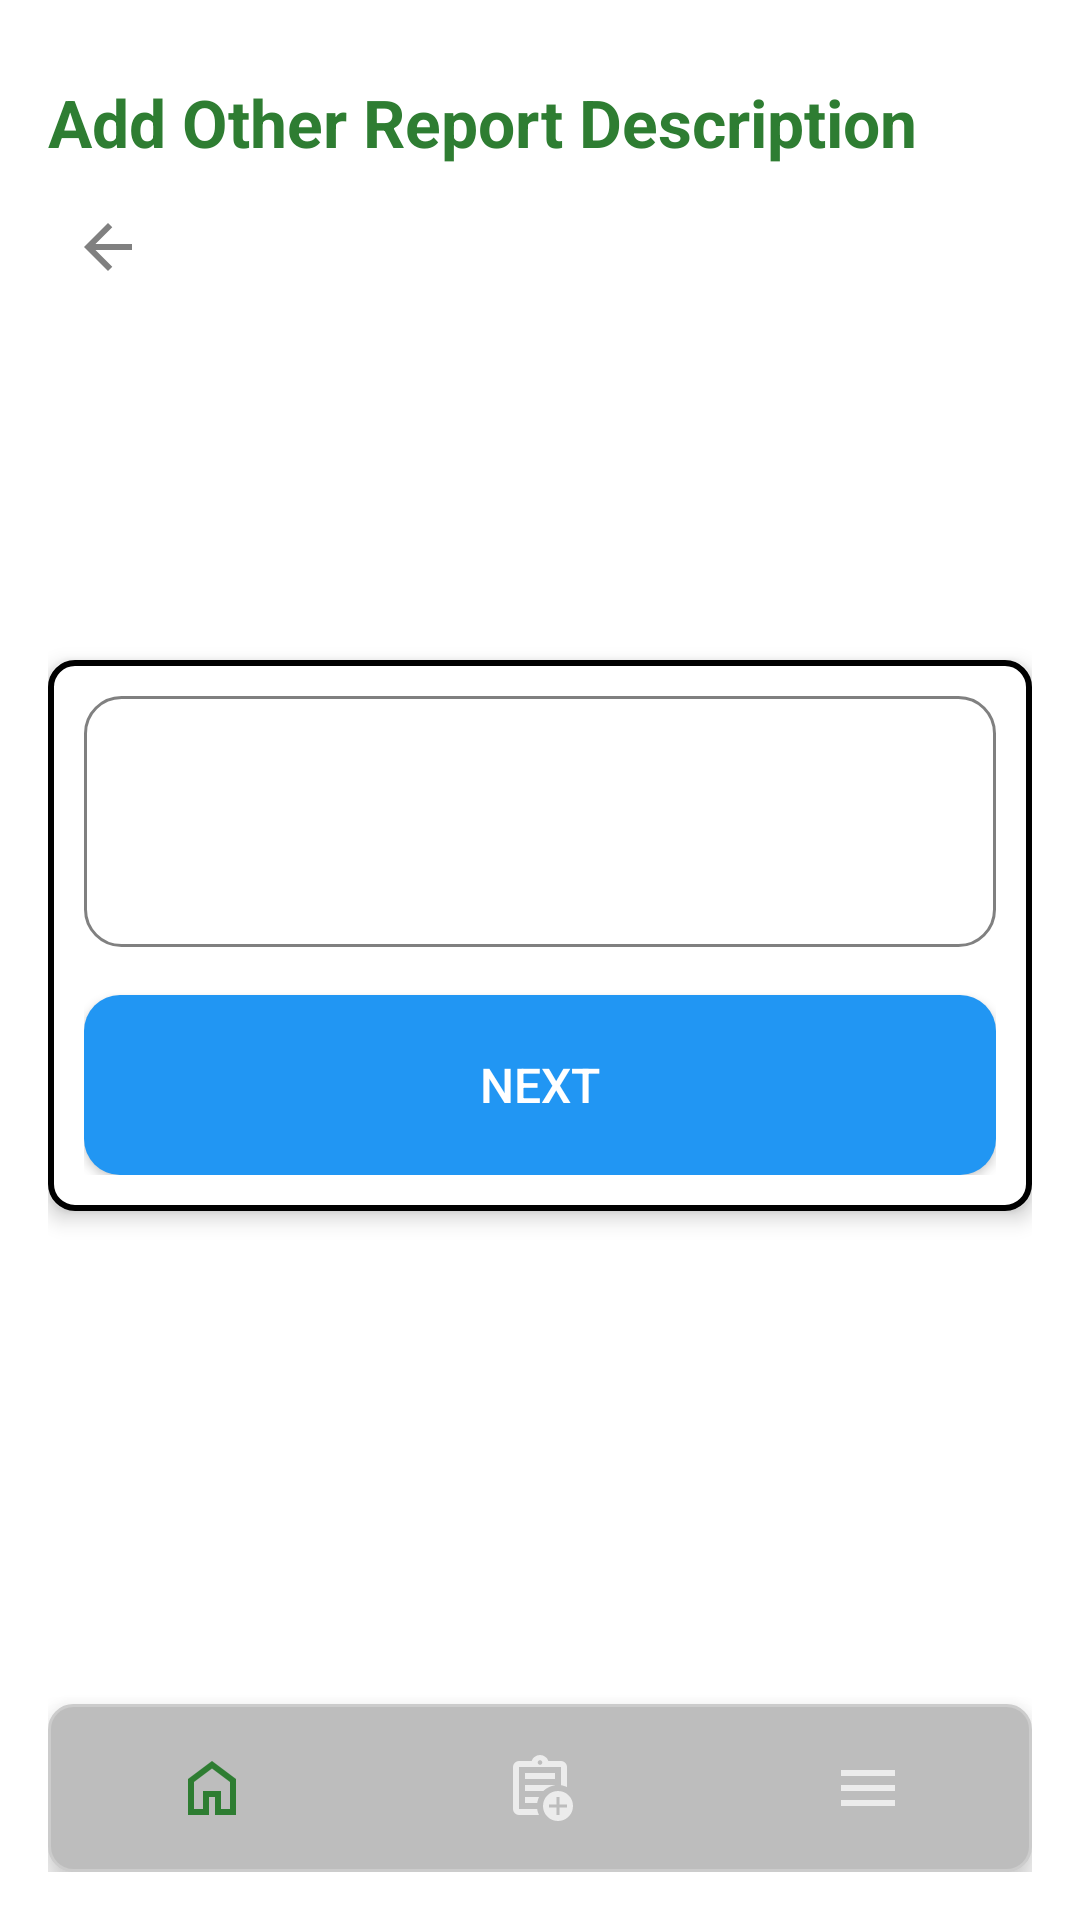

Produce the Android XML layout that renders to this screen, including the resource entries it uses.
<!-- AndroidManifest.xml: application theme Theme.Smart_cam -->
<!-- res/layout/activity_other_reporting.xml -->
<?xml version="1.0" encoding="utf-8"?>
<androidx.constraintlayout.widget.ConstraintLayout xmlns:android="http://schemas.android.com/apk/res/android"
    xmlns:app="http://schemas.android.com/apk/res-auto"
    android:layout_width="match_parent"
    android:layout_height="match_parent"
    android:padding="16dp"
    android:background="@color/background_light">

    <TextView
        android:id="@+id/tv_title"
        android:layout_width="wrap_content"
        android:layout_height="wrap_content"
        android:text="Add Other Report Description"
        android:textColor="@color/green"
        android:textSize="22sp"
        android:textStyle="bold"
        android:layout_marginTop="10dp"
        app:layout_constraintTop_toTopOf="parent"
        app:layout_constraintStart_toStartOf="parent" />

    <Button
        android:id="@+id/btn_back"
        android:layout_width="46dp"
        android:layout_height="38dp"
        android:background="@android:color/transparent"
        android:drawableLeft="@drawable/outline_arrow_back_24"
        android:drawablePadding="4dp"
        android:layout_marginTop="8dp"
        android:paddingStart="8dp"
        android:paddingEnd="8dp"
        android:elevation="2dp"
        android:stateListAnimator="@animator/button_elevation"
        android:text=""
        android:contentDescription="Back"
        app:layout_constraintTop_toBottomOf="@id/tv_title"
        app:layout_constraintStart_toStartOf="parent" />

    <LinearLayout
        android:id="@+id/layout_form"
        android:layout_width="match_parent"
        android:layout_height="wrap_content"
        android:orientation="vertical"
        android:padding="12dp"
        android:layout_marginTop="16dp"
        android:layout_marginBottom="16dp"
        android:background="@drawable/rounded_container_border"
        android:elevation="4dp"
        app:layout_constraintTop_toBottomOf="@id/tv_title"
        app:layout_constraintBottom_toTopOf="@id/bottom_navigation"
        app:layout_constraintVertical_bias="0.5"
        app:layout_constraintStart_toStartOf="parent"
        app:layout_constraintEnd_toEndOf="parent">

        <EditText
            android:id="@+id/et_description"
            android:layout_width="match_parent"
            android:layout_height="wrap_content"
            android:hint="Enter description"
            android:inputType="textCapSentences|textMultiLine|textNoSuggestions"
            android:singleLine="false"
            android:minLines="3"
            android:textColor="@color/black"
            android:textSize="16sp"
            android:padding="12dp"
            android:background="@drawable/rounded_container" />

        <Button
            android:id="@+id/btn_submit"
            android:layout_width="match_parent"
            android:layout_height="60dp"
            android:text="Next"
            android:textColor="@color/white"
            android:textSize="16sp"
            android:paddingStart="16dp"
            android:paddingEnd="16dp"
            android:background="@drawable/button_background"
            android:layout_marginTop="16dp"
            android:elevation="2dp"
            android:stateListAnimator="@animator/button_elevation" />
    </LinearLayout>

    <com.google.android.material.bottomnavigation.BottomNavigationView
        android:id="@+id/bottom_navigation"
        android:layout_width="match_parent"
        android:layout_height="wrap_content"
        android:background="@drawable/tab_unselected"
        android:elevation="4dp"
        app:menu="@menu/bottom_nav_menu"
        app:labelVisibilityMode="unlabeled"
        app:layout_constraintBottom_toBottomOf="parent"
        app:layout_constraintStart_toStartOf="parent"
        app:layout_constraintEnd_toEndOf="parent" />

</androidx.constraintlayout.widget.ConstraintLayout>
<!-- resources referenced by this layout -->
<resources>
  <color name="background_light">#F5F7FA</color>
  <color name="black">#000000</color>
  <color name="green">#2E7D32</color>
  <color name="white">#FFFFFF</color>
  <!-- drawable button_background (drawable) -->
  <?xml version="1.0" encoding="utf-8"?>
  <selector xmlns:android="http://schemas.android.com/apk/res/android">
      <item android:state_pressed="true">
          <shape android:shape="rectangle">
              <solid android:color="@color/blue" />
              <corners android:radius="12dp" />
          </shape>
      </item>
      <item>
          <shape android:shape="rectangle">
              <solid android:color="@color/blue" />
              <corners android:radius="12dp" />
          </shape>
      </item>
  </selector>
  <!-- drawable outline_arrow_back_24 (drawable) -->
  <vector xmlns:android="http://schemas.android.com/apk/res/android" android:autoMirrored="true" android:height="24dp" android:tint="#808080" android:viewportHeight="960" android:viewportWidth="960" android:width="24dp">
        
      <path android:fillColor="@android:color/white" android:pathData="M313,520L537,744L480,800L160,480L480,160L537,216L313,440L800,440L800,520L313,520Z"/>
      
  </vector>
  <!-- drawable rounded_container (drawable) -->
  <shape xmlns:android="http://schemas.android.com/apk/res/android"
      android:shape="rectangle">
      <solid android:color="@android:color/white"/>
      <corners android:radius="12dp"/>
      <stroke android:width="1dp" android:color="@color/gray" />
      <padding android:left="12dp" android:top="12dp" android:right="12dp" android:bottom="12dp"/>
  </shape>
  <!-- drawable rounded_container_border (drawable) -->
  <?xml version="1.0" encoding="utf-8"?>
  <shape xmlns:android="http://schemas.android.com/apk/res/android"
      android:shape="rectangle">
      <solid android:color="#FFFFFF" />
      <corners android:radius="8dp" />
      <stroke
          android:width="2dp"
          android:color="@color/primary_text" />
  </shape>
  <!-- drawable tab_unselected (drawable) -->
  <?xml version="1.0" encoding="utf-8"?>
  <selector xmlns:android="http://schemas.android.com/apk/res/android">
      <item android:state_selected="true">
          <shape android:shape="rectangle">
              <solid android:color="@color/gray" />
              <corners android:radius="8dp" />
          </shape>
      </item>
      <item>
          <shape android:shape="rectangle">
              <solid android:color="@color/dark_gray" />
              <stroke android:width="1dp" android:color="#CCCCCC" />
              <corners android:radius="8dp" />
          </shape>
      </item>
  </selector>
  <style name="Theme.Smart_cam" parent="Theme.AppCompat.NoActionBar">
          <item name="colorPrimary">@color/green</item>
          <item name="colorPrimaryContainer">@color/white</item>
          <item name="colorOnPrimaryContainer">@color/black</item>
  
          <item name="android:statusBarColor">@color/light_status_bar_bg</item>
  
          <item name="android:windowBackground">@color/white</item>
          <item name="android:textColorPrimary">@color/textColor</item>
          <item name="colorOnPrimary">@android:color/white</item>
          <item name="colorControlActivated">@color/green</item>
          <item name="android:textCursorDrawable">@null</item>
      </style>
  <color name="blue">#2196F3</color>
  <color name="gray">#808080</color>
  <color name="primary_text">#1A237E</color>
  <color name="dark_gray">#BDBDBD</color>
  <color name="light_status_bar_bg">#FFFFFF</color>
  <color name="textColor">#000000</color>
</resources>
